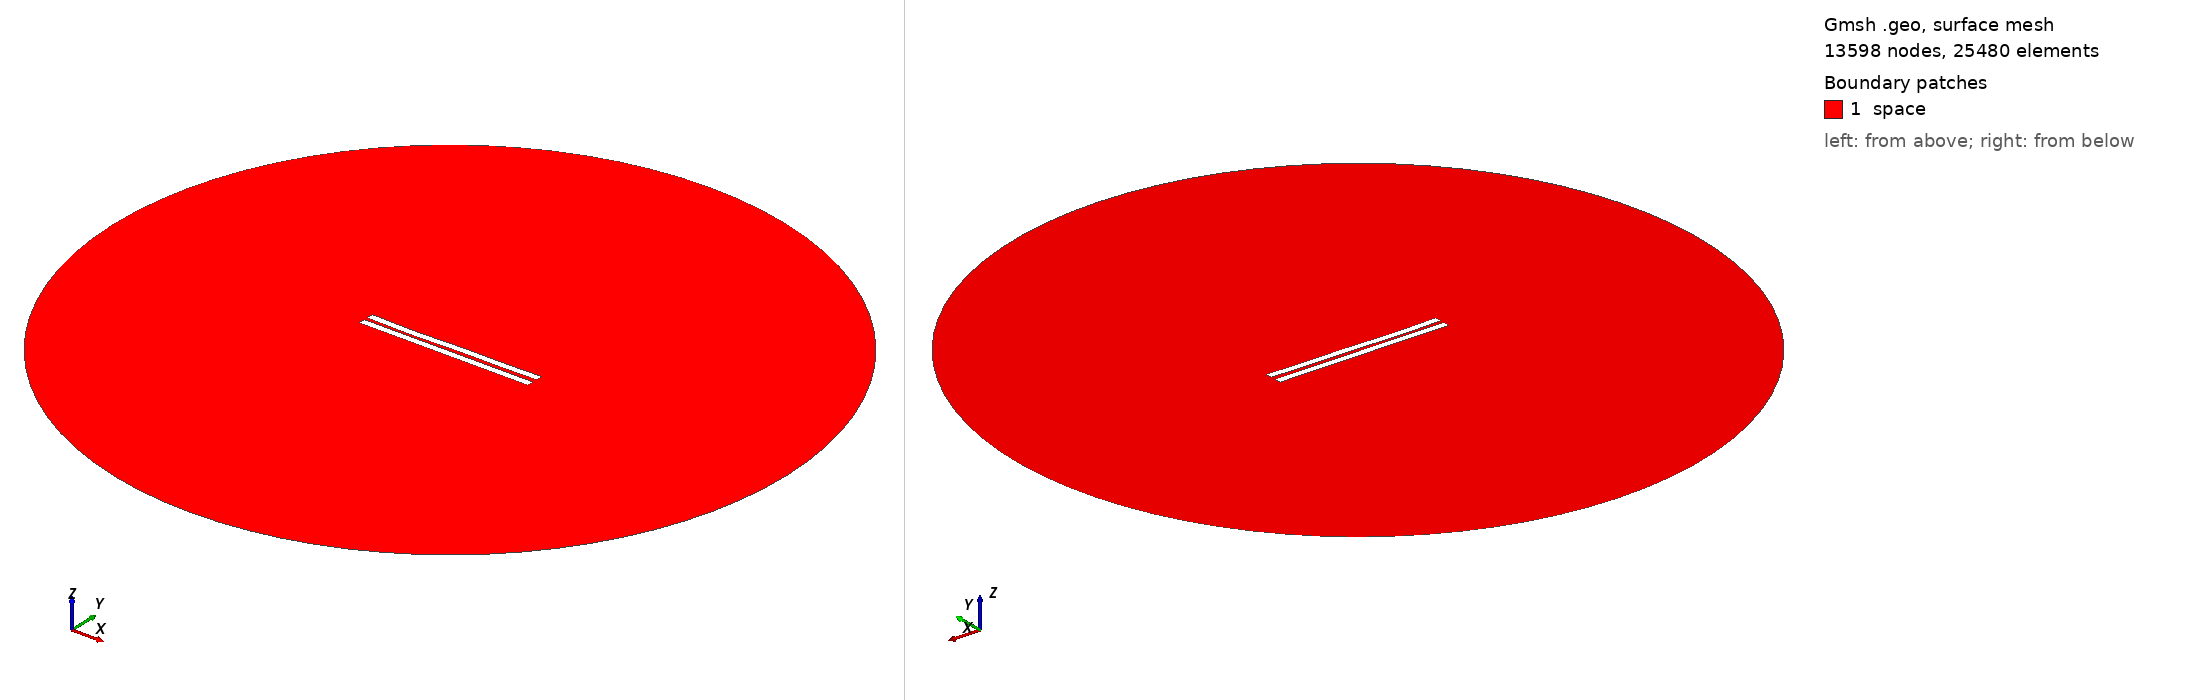

Gmsh geometry script, surface-meshed: 13598 nodes, 25480 surface elements. Boundary patches (legend numbers): 1 space. Left view from above one corner, right view from below the opposite corner. Legend entries are the model's physical surfaces. The drawing asked Gmsh for element sizes between 1% and 20% of the model's largest extent; the script's own settings can give other sizes.

=== 2376.geo (drawn) ===
//---------------------------------------
// Geometry kernel
//---------------------------------------

SetFactory("OpenCASCADE");



//---------------------------------------
// Parameters of the geometry
//---------------------------------------

// Overetch of the upper plate
overetch = 0.0;

// Distance between the plates
distance = 2.25;

// Discretization over the x axis (for the deformation)
nx = 50; 

// Length of the plate
L = 100 - overetch; 

// Number of modes
n = 4; 

// 1st mode coefficient
coeff(1) = 0.15;
beta(1) = 0.596864 * 3.1415926535 / L;

// 2nd mode coefficient
coeff(2) = -0.15;
beta(2) = 1.49418 * 3.1415926535 / L;

// 3rd mode coefficient
coeff(3) = -0.15;
beta(3) = 2.50025 * 3.1415926535 / L;

// 4th mode coefficient
coeff(4) = -0.15;
beta(4) = 3.49999 * 3.1415926535 / L;



//---------------------------------------
// Upper plate (deformed rectangle)
//---------------------------------------

// Coordiantes of the upper plate
xmin = -50;
xmax = 50 - overetch;

// Height of the upper plate
yheight = 4 - 2 * overetch;

// Indexes of the points
UpperID[] = {};
LowerID[] = {};
LeftID[] = {};
RightID[] = {};

// Point index
p = 1;

// Horizontal edges
For i In {1:nx}
    x = xmin + (i-1)*(xmax - xmin)/(nx-1);

    y_bottom = distance / 2 + overetch;
    For j In {1:n}
        C = (Cosh(beta(j)*L) + Cos(beta(j)*L)) / (Sinh(beta(j)*L) + Sin(beta(j)*L));
        y_bottom  = y_bottom + coeff(j) * (Cosh(beta(j)*(x+50)) - Cos(beta(j)*(x+50)) - C * (Sinh(beta(j)*(x+50)) - Sin(beta(j)*(x+50))));
    EndFor

    y_top = y_bottom + yheight;

    Point(p) = {x, y_top, 0, 1.0};
    UpperID[i] = p;
    p = p + 1;

    Point(p) = {x, y_bottom, 0, 1.0};
    LowerID[i] = p;
    p = p + 1;
EndFor

// Create point lists
UpperPts[] = {}; LowerPts[] = {};
For i In {1:nx}
  UpperPts[] += {UpperID[i]};
  LowerPts[] += {LowerID[i]};
EndFor

// Build splines
Spline(1) = {UpperPts[]};
Spline(2) = {LowerPts[]};
Line(3) = {LowerPts[nx-1], UpperPts[nx-1]};
Line(4) = {LowerPts[0], UpperPts[0]};

// Build the plane surface
Curve Loop(1) = {2, 3, -1, -4};
Plane Surface(1) = {1};



//---------------------------------------
// Lower plate (rectangle)
//---------------------------------------

// Vertices
Point(1001) = {-50, -1, 0, 1.0};
Point(1002) = { 50, -1, 0, 1.0};
Point(1003) = { 50,  -5, 0, 1.0};
Point(1004) = {-50,  -5, 0, 1.0};

// Edges
Line(5) = {1001, 1002};
Line(6) = {1002, 1003};
Line(7) = {1003, 1004};
Line(8) = {1004, 1001};

// Plane surface
Line Loop(2) = {5, 6, 7, 8};
Plane Surface(2) = {2}; 



//---------------------------------------
// Outer (fictious) boundary
//---------------------------------------

// Points
Point(1005) = {0, 0, 0};       // Center
Point(1006) = {200, 0, 0};     // Start point
Point(1007) = {0, 200, 0};     // 90 degrees
Point(1008) = {-200, 0, 0};    // 180 degrees
Point(1009) = {0, -200, 0};    // 270 degrees

// Circle arcs (each needs start, center, end)
Circle(9) = {1006, 1005, 1007};
Circle(10) = {1007, 1005, 1008};
Circle(11) = {1008, 1005, 1009};
Circle(12) = {1009, 1005, 1006};

// Plane surface for the entire domain
Curve Loop(3) = {9, 10, 11, 12};
Surface(3) = {3};

// Subtract the plates from the whole domain to obtain the actual domain where we want to solve the equations
BooleanDifference{ Surface{3}; Delete; }{ Surface{1}; Surface{2}; Delete; }




//---------------------------------------
// Transfinite Lines/Curves
//---------------------------------------

// Set the number of points on the boundaries
r = 7;

// Plates
Transfinite Curve {1, 2} = 50*r Using Progression 1;
Transfinite Curve {3, 4} = 2*r Using Progression 1;
Transfinite Line {5, 7} = 50*r Using Progression 1;
Transfinite Line {6, 8} = 2*r Using Progression 1;

// Outer boundary
Transfinite Line {9, 10, 11, 12} = 20 Using Progression 1;



//---------------------------------------
// Physical groups
//---------------------------------------                

// Physical curves (boundaries)
Physical Line("force_segment", 10) = {2};
Physical Line("upper_plate", 11) = {1, 3, 4};
Physical Line("lower_plate", 12) = {5, 6, 7, 8};
Physical Line("boundary", 20) = {9, 10, 11, 12};

// Physical Surfaces
Physical Surface("space", 30) = {3};



//---------------------------------------
// 6. Generate the Mesh
//---------------------------------------

// 2D mesh generation
Mesh 2;
